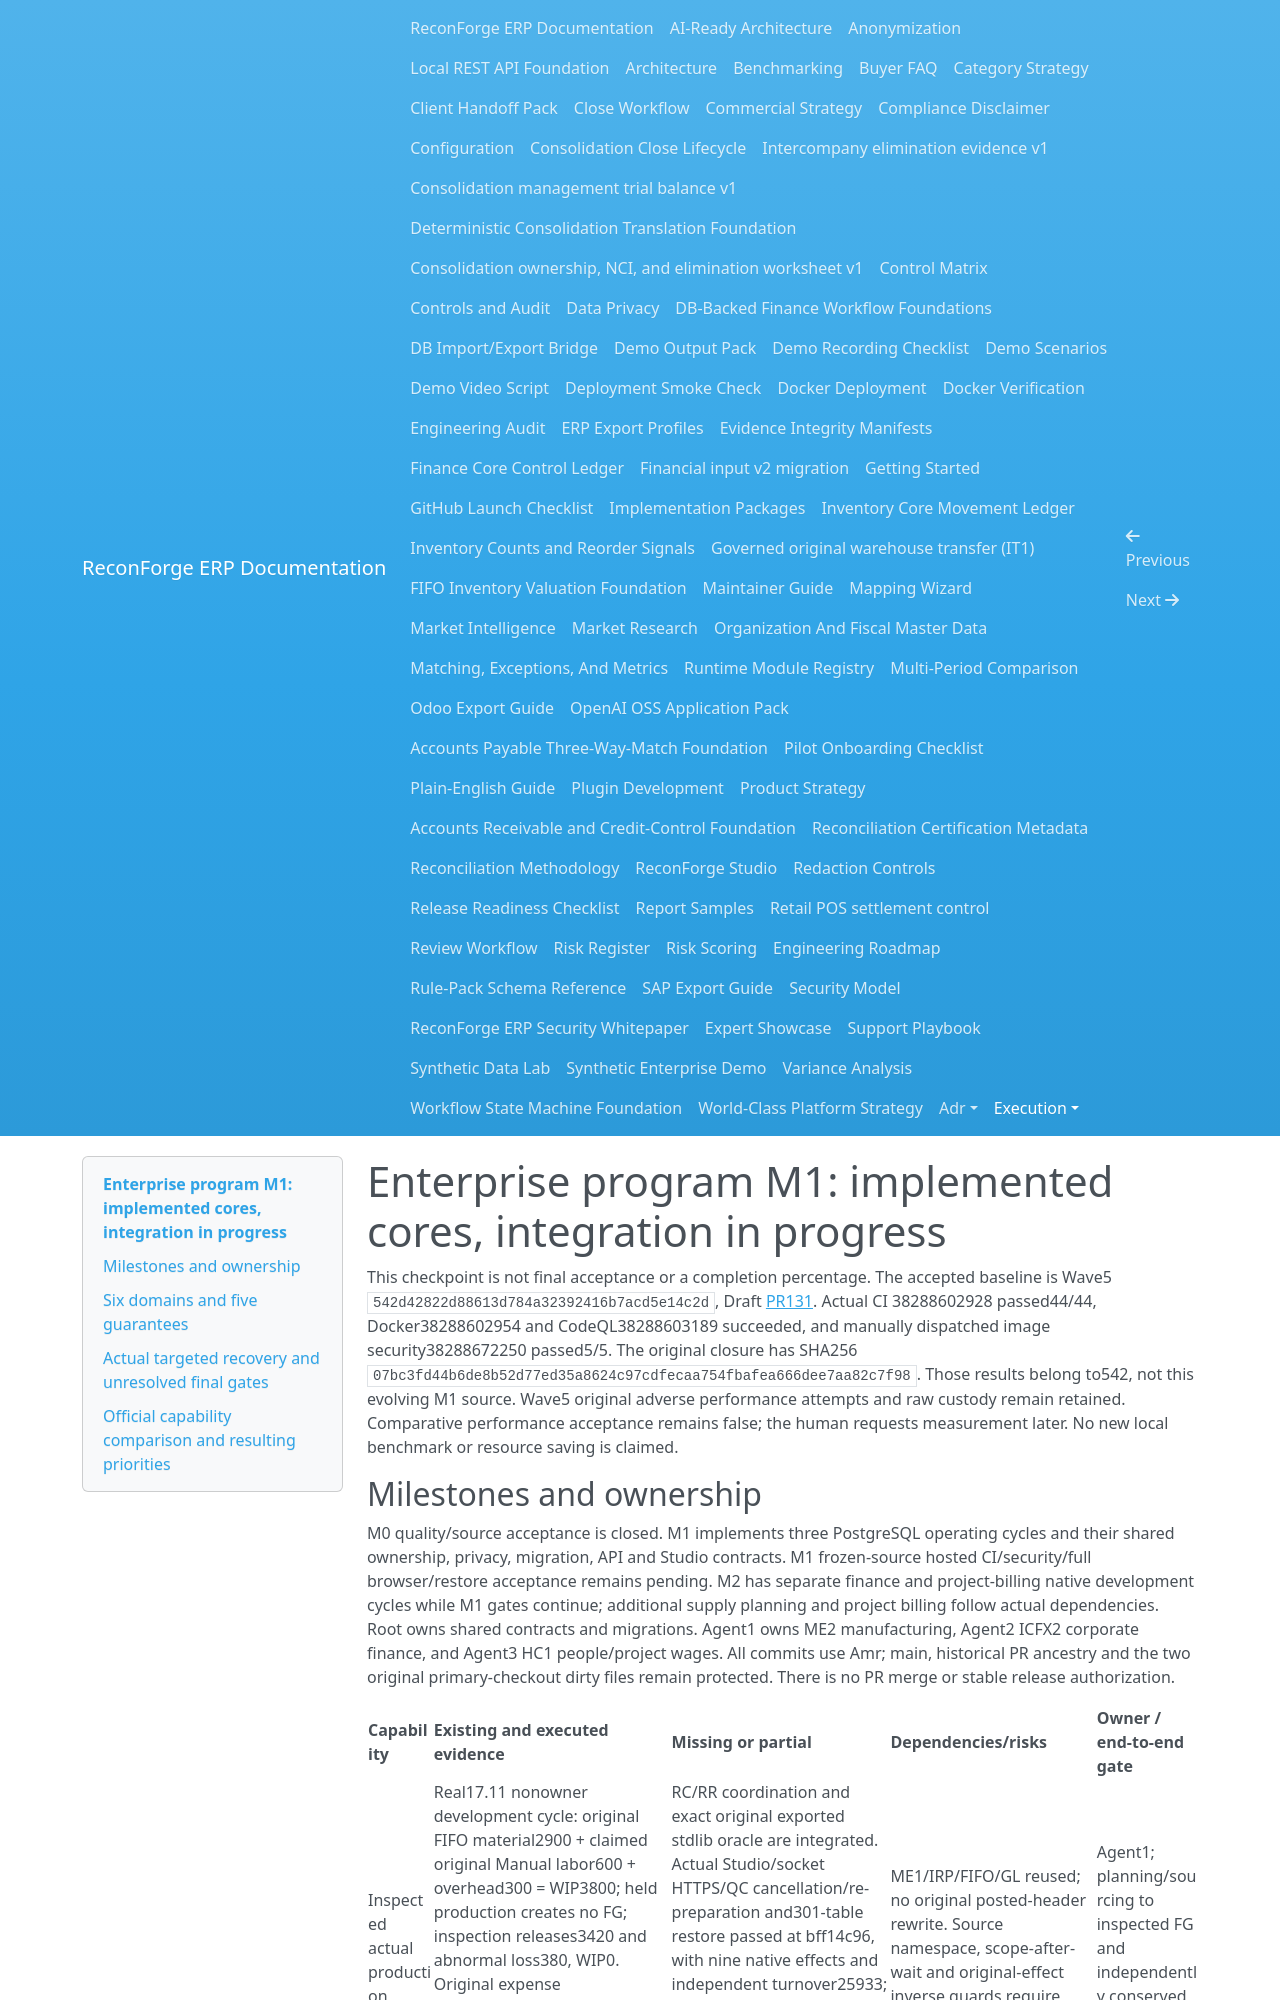

repository: amrzainmubarak/reconforge-erp · page: execution/ENTERPRISE_M1_PROGRESS_2026-10-13/index.html · generator: mkdocs

# Enterprise program M1: implemented cores, integration in progress

This checkpoint is not final acceptance or a completion percentage. The accepted
baseline is Wave5 `542d42822d88613d784a32392416b7acd5e14c2d`, Draft
[PR131](https://github.com/amrzainmubarak/reconforge-erp/pull/131). Actual CI
38288602928 passed44/44, Docker38288602954 and CodeQL38288603189 succeeded,
and manually dispatched image security38288672250 passed5/5. The original
closure has SHA256 `07bc3fd44b6de8b52d77ed35a8624c97cdfecaa754fbafea666dee7aa82c7f98`.
Those results belong to542, not this evolving M1 source. Wave5 original adverse
performance attempts and raw custody remain retained. Comparative performance
acceptance remains false; the human requests measurement later. No new local
benchmark or resource saving is claimed.
